Run: headless pygame with SDL's dummy video driver; simulated clock (each Clock.tick advances the game by its frame time, no real sleeping); random seed 0; keys injected as events and as key.get_pressed() state; no mouse input.
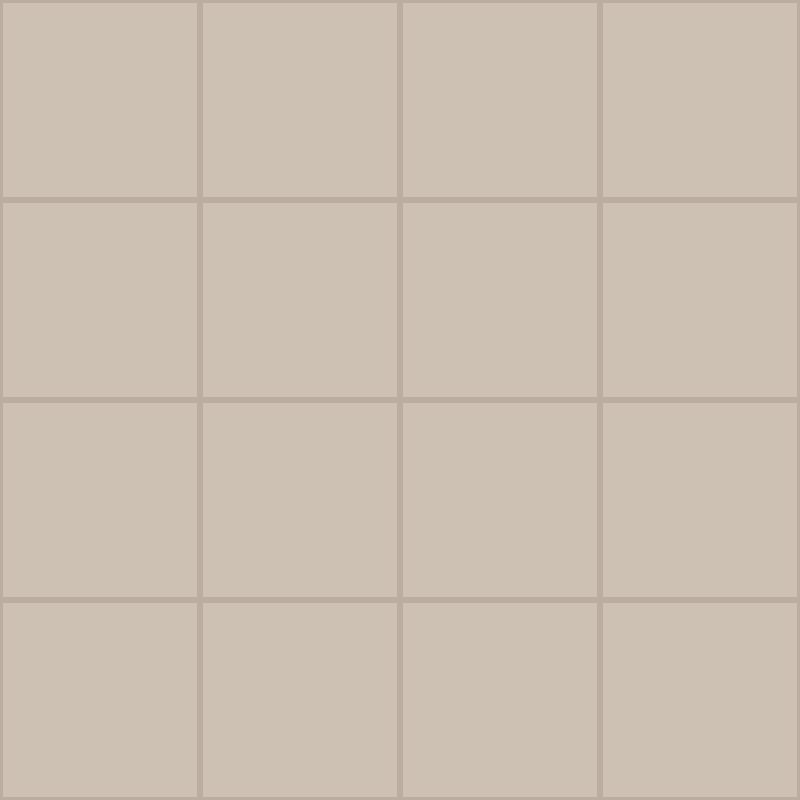
Frame 1 of 4 · flips 1–60 · no input
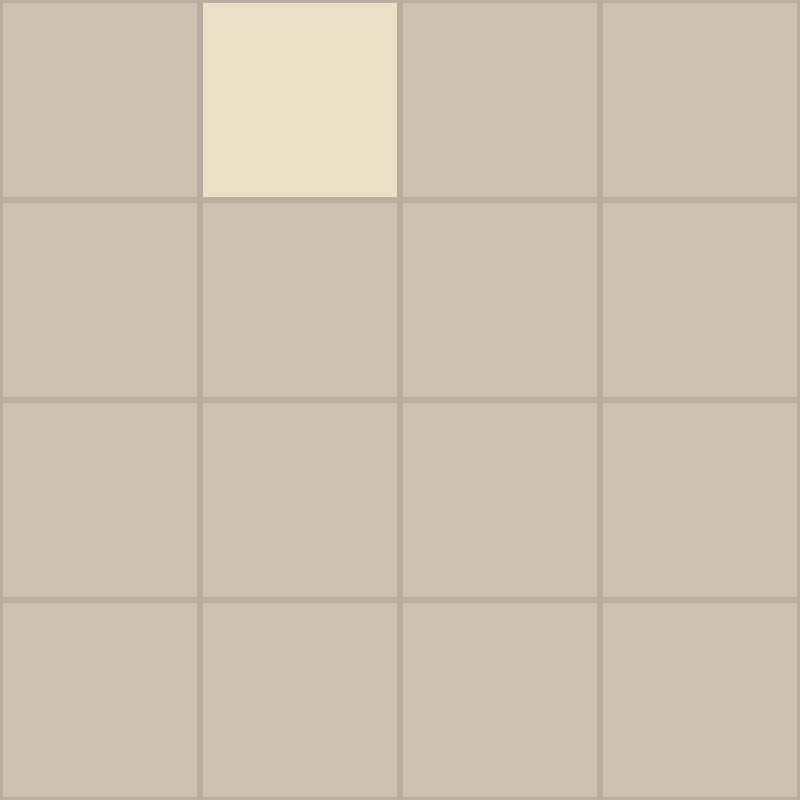
Frame 2 of 4 · flips 61–180 · tapped SPACE, RETURN · held RIGHT (→), D
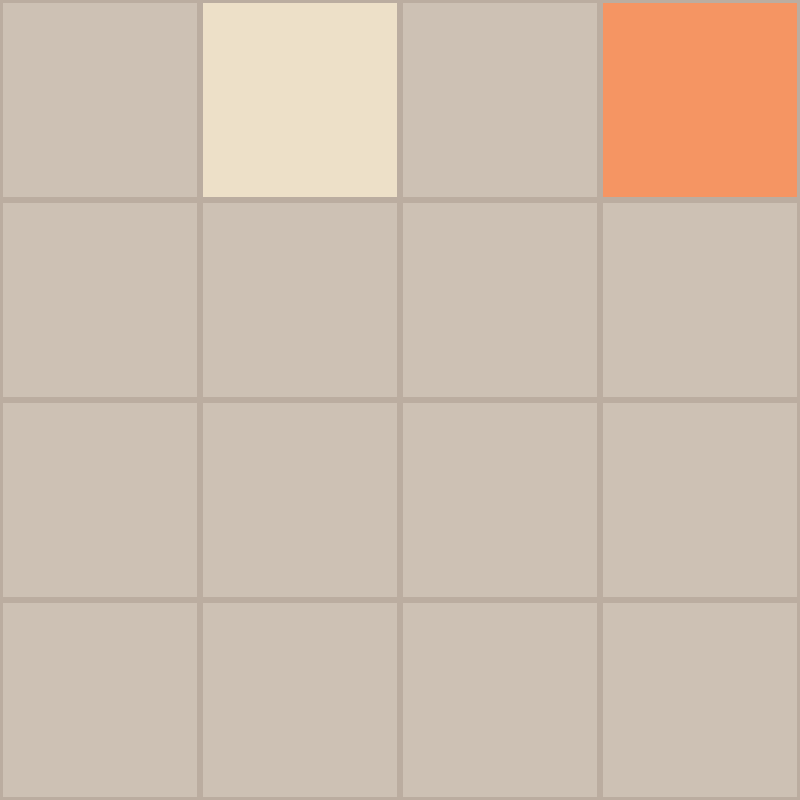
Frame 3 of 4 · flips 181–300 · held DOWN (↓), S
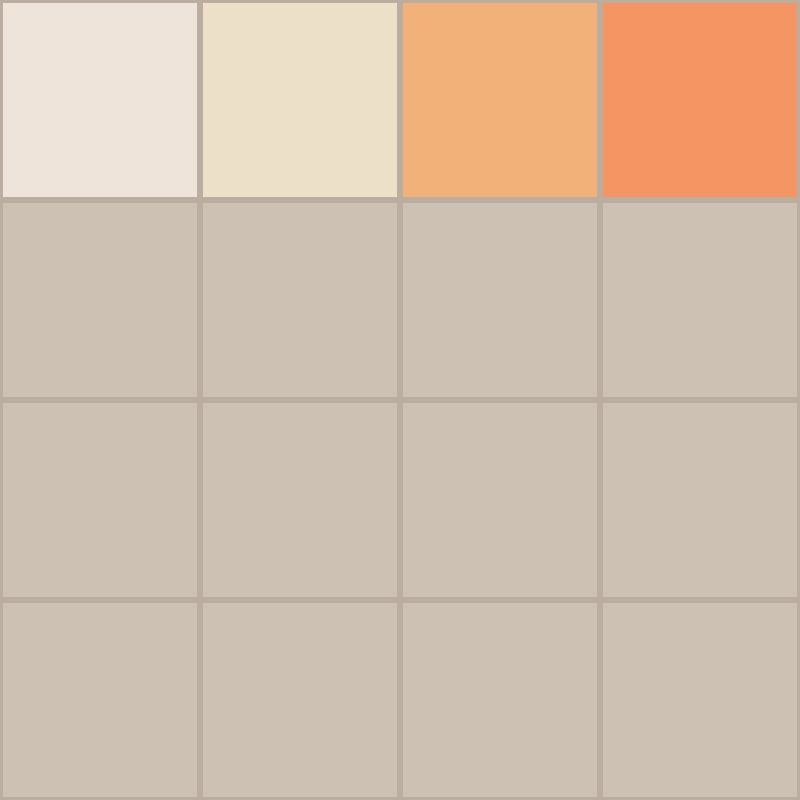
Frame 4 of 4 · flips 301–420 · held LEFT (←), A, UP (↑), W

The pygame program that drew these frames:

BOARD_WIDTH = 800
BOARD_HEIGHT = 800
NUM_GRID = 4
GRID_SIZE = BOARD_WIDTH // NUM_GRID
BG_COLOR = (187, 173, 160)
TILE_MARGIN = 3
TILE_COLORS = {
    0: (205, 193, 180),
    2: (238, 228, 218),
    4: (237, 224, 200),
    8: (242, 177, 121),
    16: (245, 149, 99),
    32: (246, 124, 95),
    64: (246, 94, 59),
    128: (237, 207, 114),
    256: (237, 204, 97),
    512: (237, 200, 80),
    1024: (237, 197, 63),
    2048: (237, 194, 46)
}

DEFAULT_COLOR = TILE_COLORS[0]

def rotate(is_cw, board_map):
    new_map = None
    if is_cw:
        #CW
        new_map = [list(row) for row in zip(*board_map[::-1])] #튜플은 수정불가 -> 리스트로 반환
    else:
        #ccw
        new_map = [list(row) for row in zip(*board_map)][::-1]
    
    return new_map


def draw_cell(screen, row, column, value):
    rect = pygame.Rect(column * GRID_SIZE+TILE_MARGIN, row * GRID_SIZE +
                       TILE_MARGIN, GRID_SIZE-TILE_MARGIN*2, GRID_SIZE-TILE_MARGIN*2)
    color = TILE_COLORS.get(value, DEFAULT_COLOR) #value가 없으면 기본 컬러 적용
    pygame.draw.rect(screen, color , rect)


def render_board(screen, board_map):
    screen.fill(BG_COLOR)

    for row in range(NUM_GRID):
        for column in range(NUM_GRID):
            draw_cell(screen, row, column, board_map[row][column])


if __name__ == "__main__":

    # Example file showing a basic pygame "game loop"
    import pygame

    # pygame setup
    pygame.init()
    screen = pygame.display.set_mode((BOARD_HEIGHT, BOARD_HEIGHT))
    clock = pygame.time.Clock()
    running = True
    board_map = [[0 for _ in range(NUM_GRID)] for _ in range(NUM_GRID)]

    while running:
        # poll for events
        # pygame.QUIT event means the user clicked X to close your window
        for event in pygame.event.get():
            if event.type == pygame.QUIT:
                running = False
            elif event.type == pygame.KEYDOWN:
                match event.key:
                    case pygame.K_LEFT:
                        board_map[0][0] = 2
                        pass
                    case pygame.K_RIGHT:
                        board_map[0][1] = 4
                        pass
                    case pygame.K_UP:
                        board_map[0][2] = 8
                        pass
                    case pygame.K_DOWN:
                        board_map[0][3] = 16
                        pass
                    case _:
                        pass
                
        # fill the screen with a color to wipe away anything from last frame
        # screen.fill(BG_COLOR)

        # RENDER YOUR GAME HERE
        render_board(screen, board_map)

        # flip() the display to put your work on screen
        pygame.display.flip()

        clock.tick(60)  # limits FPS to 60

    pygame.quit()
